Labelled photos from "examples", an image-classification folder in geekjr/quickai. The possible labels are: AM General Hummer SUV 2000, Acura Integra Type R 2001, Acura RL Sedan 2012, Acura TL Sedan 2012, Acura TL Type-S 2008, Acura TSX Sedan 2012, Acura ZDX Hatchback 2012, aston martin V8 vantage convertible 2012, aston martin V8 vantage coupe 2012, Aston Martin Virage Convertible 2012, Aston Martin Virage Coupe 2012.

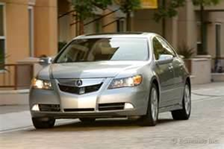
Label: Acura RL Sedan 2012

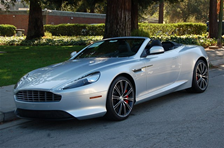
Label: Aston Martin Virage Convertible 2012

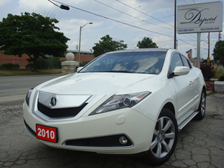
Label: Acura ZDX Hatchback 2012

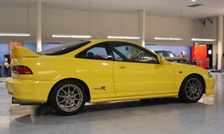
Label: Acura Integra Type R 2001

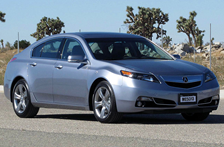
Label: Acura TL Sedan 2012

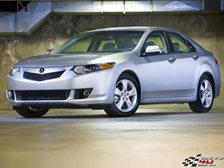
Label: Acura TSX Sedan 2012
